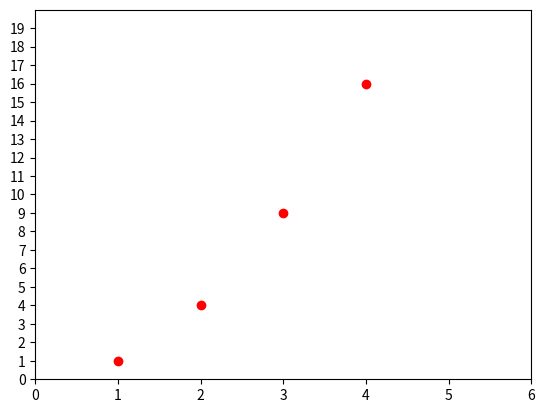

Write the Python code that produced this figure.
import numpy as np
import matplotlib.pyplot as plt
plt.plot([1,2,3,4], [1,4,9,16], 'ro')
plt.axis([0, 6, 0, 20])
plt.yticks(np.arange(0,20,1))
plt.show()
